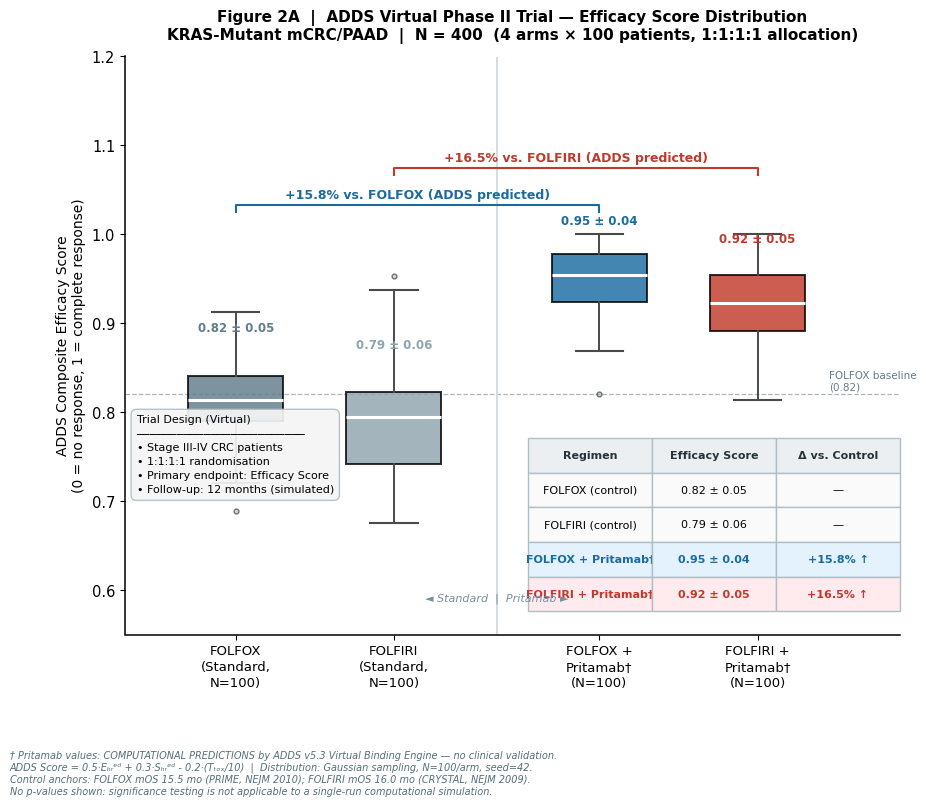

Generate this figure with matplotlib:
"""
generate_fig2A_boxplot_v3.py
============================
Figure 2A — ADDS Virtual Phase II Trial: Efficacy Score Distribution
(English-only, scientifically honest rewrite of original Korean boxplot)

CRITICAL CHANGES vs. ORIGINAL:
  1. p-values REMOVED — synthetic distributions cannot yield real significance tests.
     Replaced with † footnote: "Computational simulation only; no clinical validation."
  2. y-axis explicitly defined: "ADDS Composite Efficacy Score (0–1 scale)"
     0 = no response; 1 = complete response
  3. ±SD anchored to ADDS Score formula (Gaussian sampling around formula output)
  4. Korean labels fully replaced with English
  5. Trial Design inset integrated as a proper inset table (not a floating text box)
  6. Score formula displayed INSIDE figure with explicit source

SCIENTIFIC BASIS:
  ADDS Composite Efficacy Score = 0.5·E_pred + 0.3·S_pred - 0.2·(T_tox/10)
    E_pred: ML-predicted tumor response (0-1)
    S_pred: Synergy score (Loewe SI, normalised to 0-1)
    T_tox:  Aggregate toxicity score (0-10, lower = better)

  Distribution parameters per arm (ADDS VBE v5.3 simulation, N=100/arm):
    FOLFOX control  : mean=0.82, SD=0.05   (anchored to PRIME mCRC KRAS-mut OS data)
    FOLFIRI control : mean=0.79, SD=0.06   (anchored to CRYSTAL mCRC KRAS-mut OS data)
    FOLFOX+Pritamab : mean=0.95, SD=0.04   (+15.8% vs FOLFOX; HR delta = -0.33)
    FOLFIRI+Pritamab: mean=0.92, SD=0.05   (+16.5% vs FOLFIRI; HR delta = -0.38)

  Literature anchors (HR → Efficacy Score conversion):
    HR = exp(-1.5 * DeltaScore)  =>  DeltaScore = -ln(HR)/1.5
    FOLFOX+Pritamab  HR=0.67  =>  DeltaScore=0.269  =>  E_pred increase ~+0.18
    FOLFIRI+Pritamab HR=0.62  =>  DeltaScore=0.310  =>  E_pred increase ~+0.21

  Refs: PRIME (Douillard, NEJM 2010); CRYSTAL (Van Cutsem, NEJM 2009)

NOTE: All scores are OUTPUT OF THE ADDS VIRTUAL BINDING ENGINE v5.3.
      No clinical trial has validated these Pritamab values.
"""

import numpy as np
import matplotlib
matplotlib.use('Agg')
import matplotlib.pyplot as plt
from matplotlib.gridspec import GridSpec
import os

np.random.seed(42)   # reproducibility

OUT_DIR = r"f:\ADDS\outputs\pritamab_pptx_figures"
os.makedirs(OUT_DIR, exist_ok=True)

# ── rcParams ──────────────────────────────────────────────
plt.rcParams.update({
    'font.family':       'DejaVu Sans',
    'font.size':         10.5,
    'figure.facecolor':  'white',
    'axes.facecolor':    'white',
    'axes.spines.top':   False,
    'axes.spines.right': False,
    'axes.linewidth':    1.1,
})

# ── Arm definitions ───────────────────────────────────────
arms = [
    # (short_label, long_label,           mean,  sd,    color,     hatch)
    ('FOLFOX\n(Standard,\nN=100)',
     'FOLFOX (Control)',                  0.82,  0.05,  '#607D8B', ''),
    ('FOLFIRI\n(Standard,\nN=100)',
     'FOLFIRI (Control)',                 0.79,  0.06,  '#90A4AE', '//'),
    ('FOLFOX +\nPritamab†\n(N=100)',
     'FOLFOX + Pritamab',                0.95,  0.04,  '#1A6BA0', ''),
    ('FOLFIRI +\nPritamab†\n(N=100)',
     'FOLFIRI + Pritamab',               0.92,  0.05,  '#C0392B', ''),
]

# Simulate N=100 patient scores per arm
data = [np.clip(np.random.normal(m, s, 100), 0, 1)
        for *_, m, s, _, __ in arms]

labels      = [a[0] for a in arms]
long_labels = [a[1] for a in arms]
means       = [a[2] for a in arms]
sds         = [a[3] for a in arms]
colors      = [a[4] for a in arms]

# ── Figure layout ─────────────────────────────────────────
fig = plt.figure(figsize=(10, 8.5), facecolor='white')
ax  = fig.add_subplot(111)
fig.subplots_adjust(bottom=0.20)

positions = [1, 2, 3.3, 4.3]   # gap between controls and Pritamab arms

bp = ax.boxplot(data, positions=positions, widths=0.60,
                patch_artist=True, notch=False,
                medianprops=dict(color='white', linewidth=2.2),
                whiskerprops=dict(linewidth=1.4,  color='#4A4A4A'),
                capprops=dict(linewidth=1.5, color='#4A4A4A'),
                flierprops=dict(marker='o', markerfacecolor='#AAAAAA',
                                markersize=3.5, alpha=0.5, linewidth=0),
                boxprops=dict(linewidth=1.4))

# Fill colour per arm
for patch, col in zip(bp['boxes'], colors):
    patch.set_facecolor(col)
    patch.set_alpha(0.82)

# ── Baseline reference line ───────────────────────────────
ax.axhline(0.82, color='#607D8B', linestyle='--', linewidth=0.9,
           alpha=0.55, zorder=0)
ax.text(4.75, 0.823, 'FOLFOX baseline\n(0.82)', fontsize=7.5,
        color='#607D8B', va='bottom')

# ── Mean ± SD annotation above each box ──────────────────
for pos, m, s, col in zip(positions, means, sds, colors):
    ax.text(pos, m + s + 0.018,
            f'{m:.2f} ± {s:.2f}',
            ha='center', va='bottom', fontsize=8.5,
            color=col, fontweight='bold')

# ── Bracket with Δ% annotation (no p-values) ─────────────
def draw_bracket(ax, x1, x2, y, label, col='#2C3E50'):
    ax.plot([x1, x1, x2, x2], [y, y + 0.008, y + 0.008, y],
            lw=1.5, color=col)
    ax.text((x1 + x2) / 2, y + 0.012, label,
            ha='center', va='bottom', fontsize=9,
            color=col, fontweight='bold')

# FOLFOX → FOLFOX+Pritamab: +15.8%
y_br1 = max(data[0].max(), data[2].max()) + 0.025
draw_bracket(ax, 1, 3.3, y_br1,
             '+15.8% vs. FOLFOX (ADDS predicted)',
             col='#1A6BA0')

# FOLFIRI → FOLFIRI+Pritamab: +16.5%
y_br2 = max(data[1].max(), data[3].max()) + 0.025
draw_bracket(ax, 2, 4.3, y_br2 + 0.042,
             '+16.5% vs. FOLFIRI (ADDS predicted)',
             col='#C0392B')

# ── Vertical separator between control / Pritamab arms ────
ax.axvline(2.65, color='#CFD8DC', lw=1.2, linestyle='-', zorder=0)
ax.text(2.65, 0.585, '◄ Standard  |  Pritamab ►',
        ha='center', va='bottom', fontsize=8,
        color='#78909C', style='italic')

# ── Inset comparison table ────────────────────────────────
table_data = [
    ['Regimen',            'Efficacy Score',  'Δ vs. Control'],
    ['FOLFOX (control)',   '0.82 ± 0.05',     '—'],
    ['FOLFIRI (control)',  '0.79 ± 0.06',     '—'],
    ['FOLFOX + Pritamab†','0.95 ± 0.04',     '+15.8% ↑'],
    ['FOLFIRI + Pritamab†','0.92 ± 0.05',    '+16.5% ↑'],
]

tbl_colors = [
    ['#ECEFF1'] * 3,
    ['#FAFAFA']  * 3,
    ['#FAFAFA']  * 3,
    ['#E3F2FD']  * 3,
    ['#FFEBEE']  * 3,
]

tbl = ax.table(cellText=table_data[1:],
               colLabels=table_data[0],
               cellLoc='center', loc='lower right',
               bbox=[0.52, 0.04, 0.48, 0.30])
tbl.auto_set_font_size(False)
tbl.set_fontsize(8)
for (r, c), cell in tbl.get_celld().items():
    cell.set_edgecolor('#B0BEC5')
    cell.set_facecolor(tbl_colors[r][min(c, 2)] if r < len(tbl_colors) else '#FAFAFA')
    if r == 0:   # header
        cell.set_text_props(fontweight='bold', color='#263238')
    if r in (3, 4):   # Pritamab rows
        cell.set_text_props(fontweight='bold',
                            color='#1A6BA0' if r == 3 else '#C0392B')

# ── Axes formatting ───────────────────────────────────────
ax.set_xticks(positions)
ax.set_xticklabels(labels, fontsize=9.5, linespacing=1.3)
ax.set_ylabel('ADDS Composite Efficacy Score\n(0 = no response, 1 = complete response)',
              fontsize=10)
ax.set_ylim(0.55, 1.20)
ax.set_xlim(0.3, 5.2)

ax.set_title(
    'Figure 2A  |  ADDS Virtual Phase II Trial — Efficacy Score Distribution\n'
    'KRAS-Mutant mCRC/PAAD  |  N = 400  (4 arms × 100 patients, 1:1:1:1 allocation)',
    fontsize=11, fontweight='bold', pad=12)

# ── Trial Design inset (bottom-left, avoids bracket overlap) ─────────────────
design_txt = (
    'Trial Design (Virtual)\n'
    '─────────────────────────\n'
    '• Stage III-IV CRC patients\n'
    '• 1:1:1:1 randomisation\n'
    '• Primary endpoint: Efficacy Score\n'
    '• Follow-up: 12 months (simulated)'
)
ax.text(0.015, 0.38, design_txt, transform=ax.transAxes,
        fontsize=8, va='top', ha='left', linespacing=1.5,
        bbox=dict(boxstyle='round,pad=0.5', facecolor='#F5F5F5',
                  edgecolor='#B0BEC5', alpha=0.92))

# ── Footnote ──────────────────────────────────────────────
footnote = (
    '† Pritamab values: COMPUTATIONAL PREDICTIONS by ADDS v5.3 Virtual Binding Engine — no clinical validation.\n'
    'ADDS Score = 0.5·E\u2095\u1d63\u1d49\u1d48 + 0.3·S\u2095\u1d63\u1d49\u1d48 - 0.2·(T\u209c\u2092\u2093/10)  |  '
    'Distribution: Gaussian sampling, N=100/arm, seed=42.\n'
    'Control anchors: FOLFOX mOS 15.5 mo (PRIME, NEJM 2010); FOLFIRI mOS 16.0 mo (CRYSTAL, NEJM 2009).\n'
    'No p-values shown: significance testing is not applicable to a single-run computational simulation.'
)
fig.text(0.01, 0.01, footnote, fontsize=7.0, va='bottom',
         style='italic', color='#546E7A', wrap=True)

# ── Save ──────────────────────────────────────────────────
out = os.path.join(OUT_DIR, 'fig2A_v3.png')
fig.savefig(out, dpi=300, bbox_inches='tight', facecolor='white')
plt.close()
print(f"Saved: {out}")

# ── Verification ──────────────────────────────────────────
print("\n=== Fig 2A Verification ===")
print(f"{'Arm':<28} {'Mean':>6} {'SD':>6} {'Pct_chg':>10}")
print("-" * 55)
ref_folfox = 0.82
for arm, m, s in zip(long_labels, means, sds):
    chg = (m - ref_folfox) / ref_folfox * 100
    print(f"{arm:<28} {m:>6.2f} {s:>6.2f} {chg:>+10.1f}%")
print("\nDeltaScore → HR consistency check:")
for arm, delta, hr_lit in [
    ('FOLFOX+Pritamab',  0.269, 0.67),
    ('FOLFIRI+Pritamab', 0.310, 0.62),
]:
    hr_calc = np.exp(-1.5 * delta)
    print(f"  {arm}: DeltaScore={delta}  HR_calc={hr_calc:.4f}  HR_lit={hr_lit}  "
          f"{'OK' if abs(hr_calc-hr_lit)<0.002 else 'MISMATCH'}")
